Image classification data set "noodles" (nakam7/keras-cnn-demo on GitHub). Class labels (2): ramen, udon.

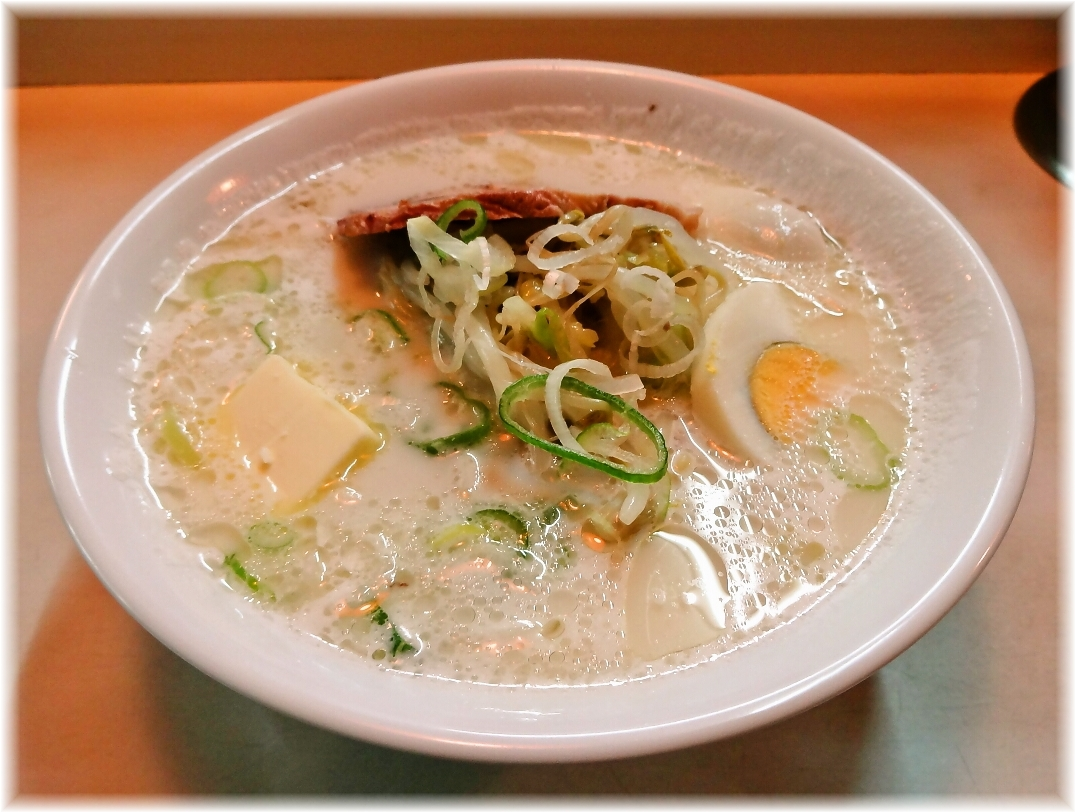
Label: ramen

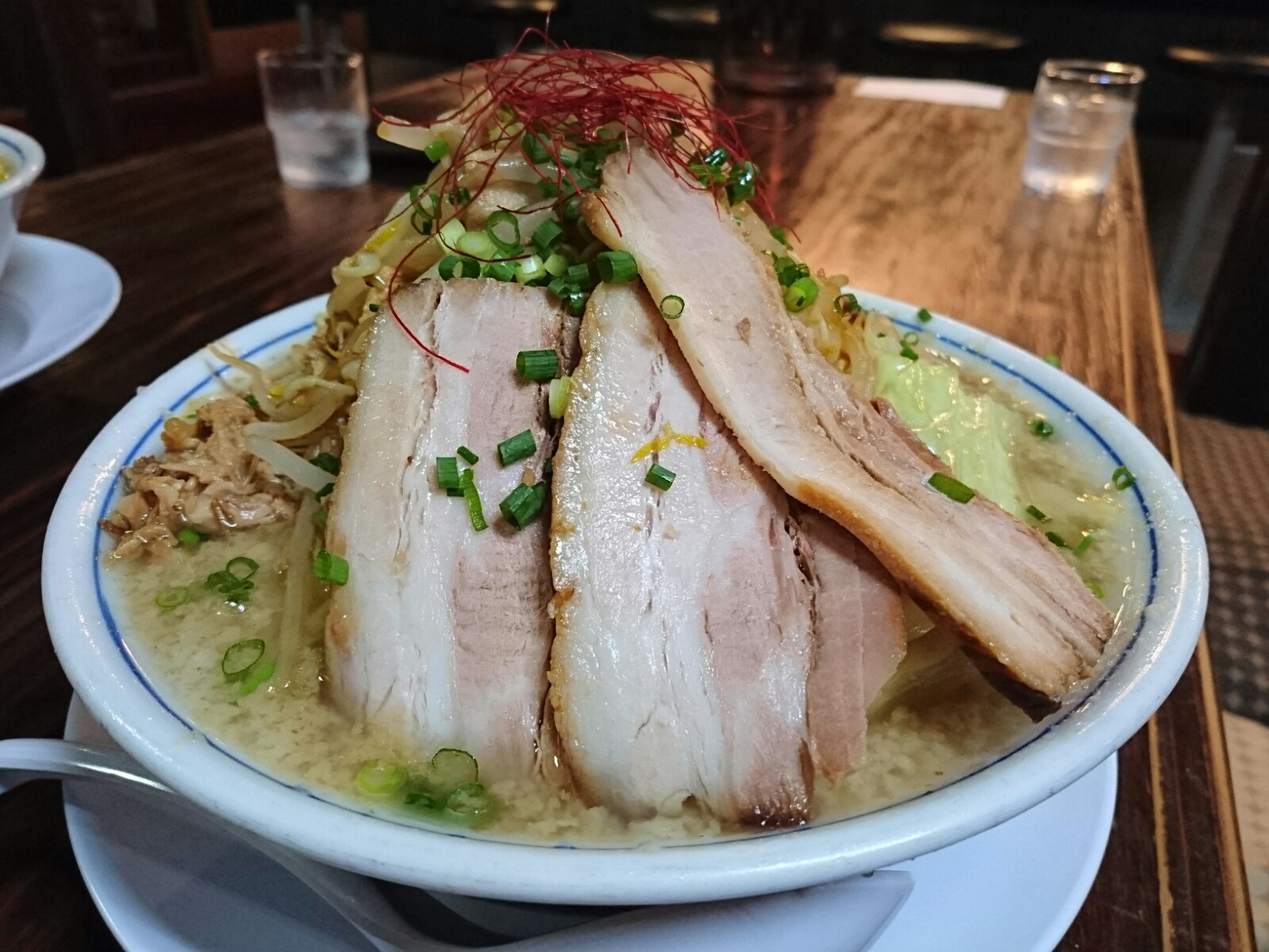
Label: ramen

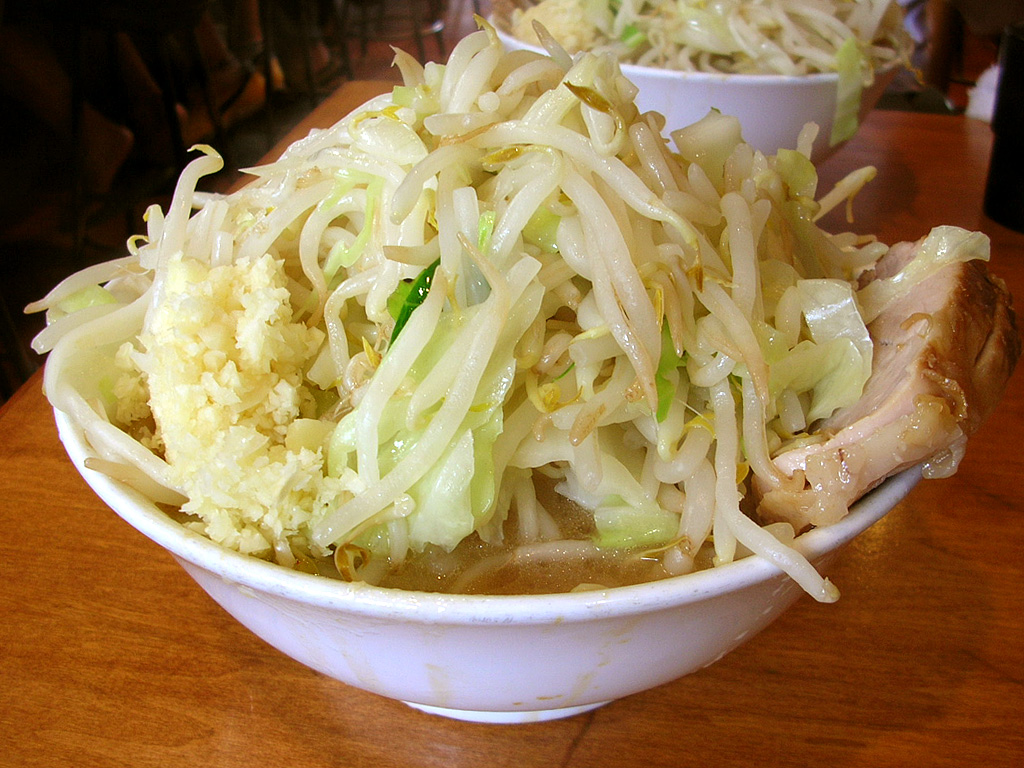
Label: ramen

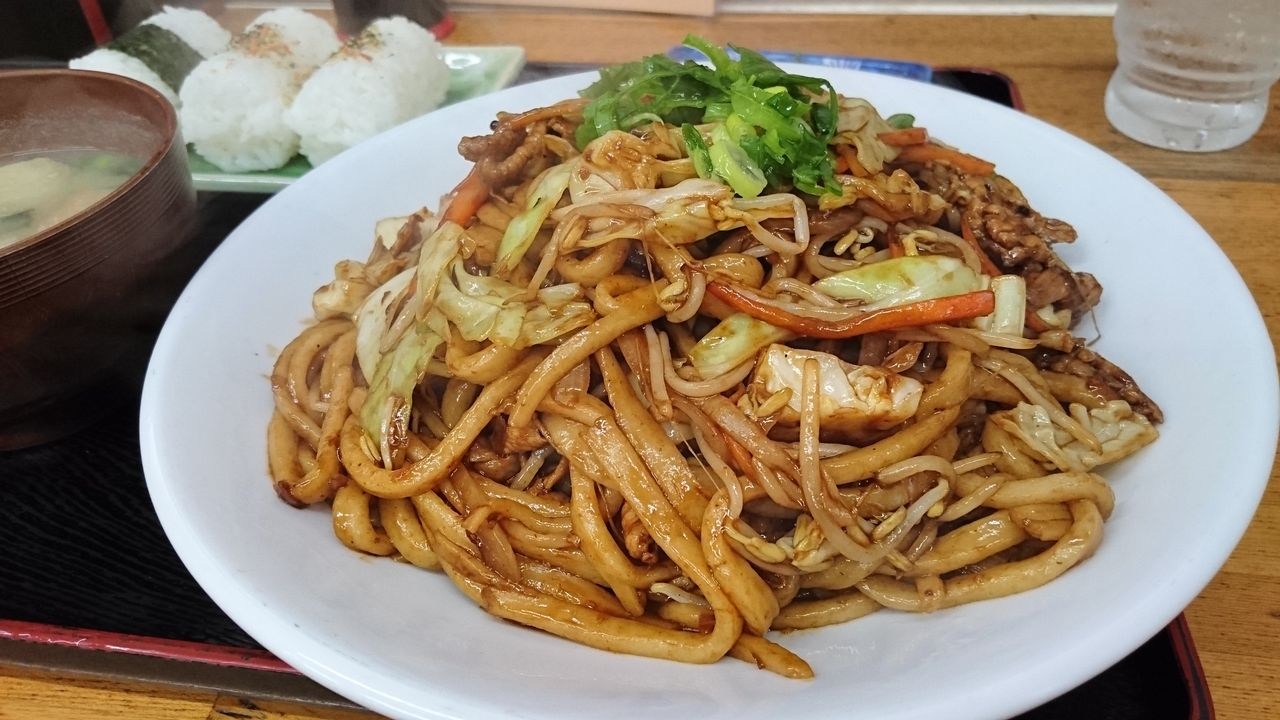
Label: udon

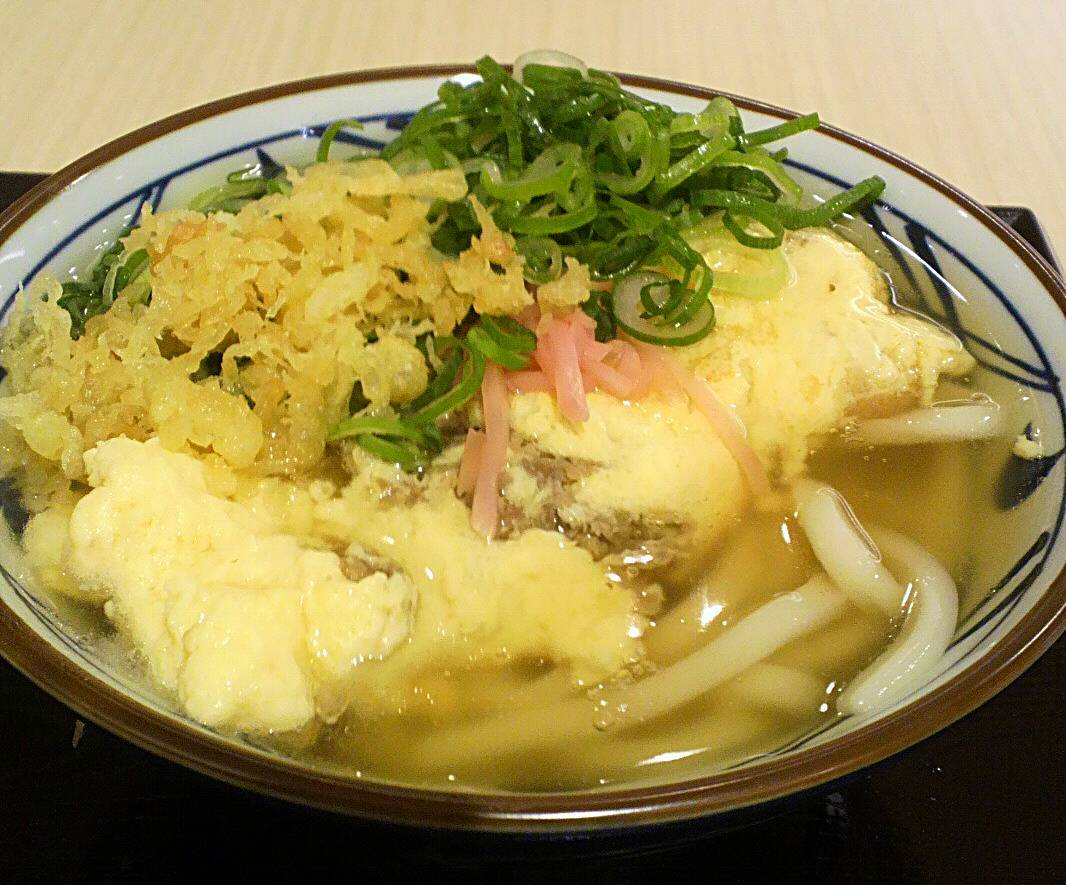
Label: udon

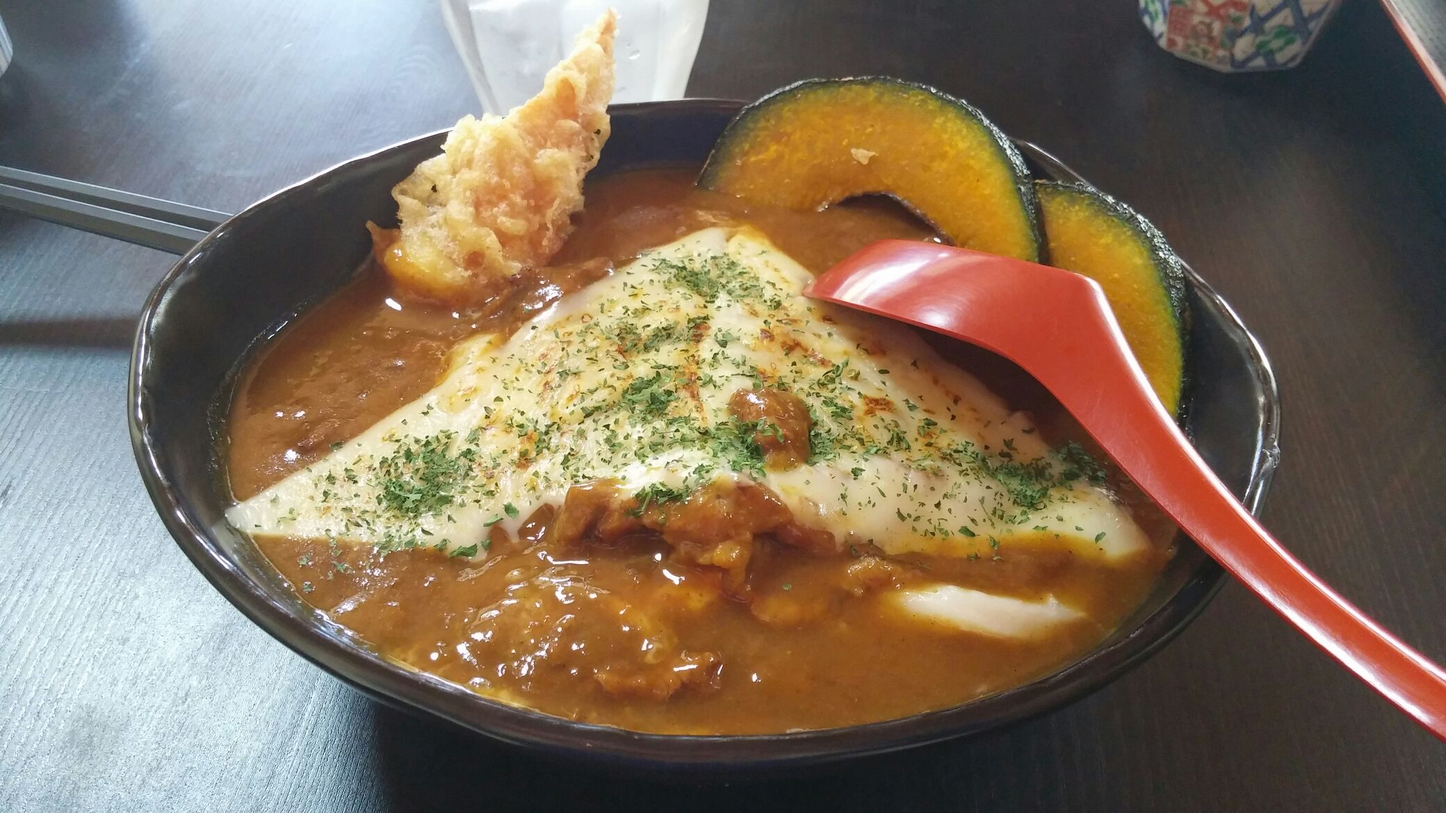
Label: udon
